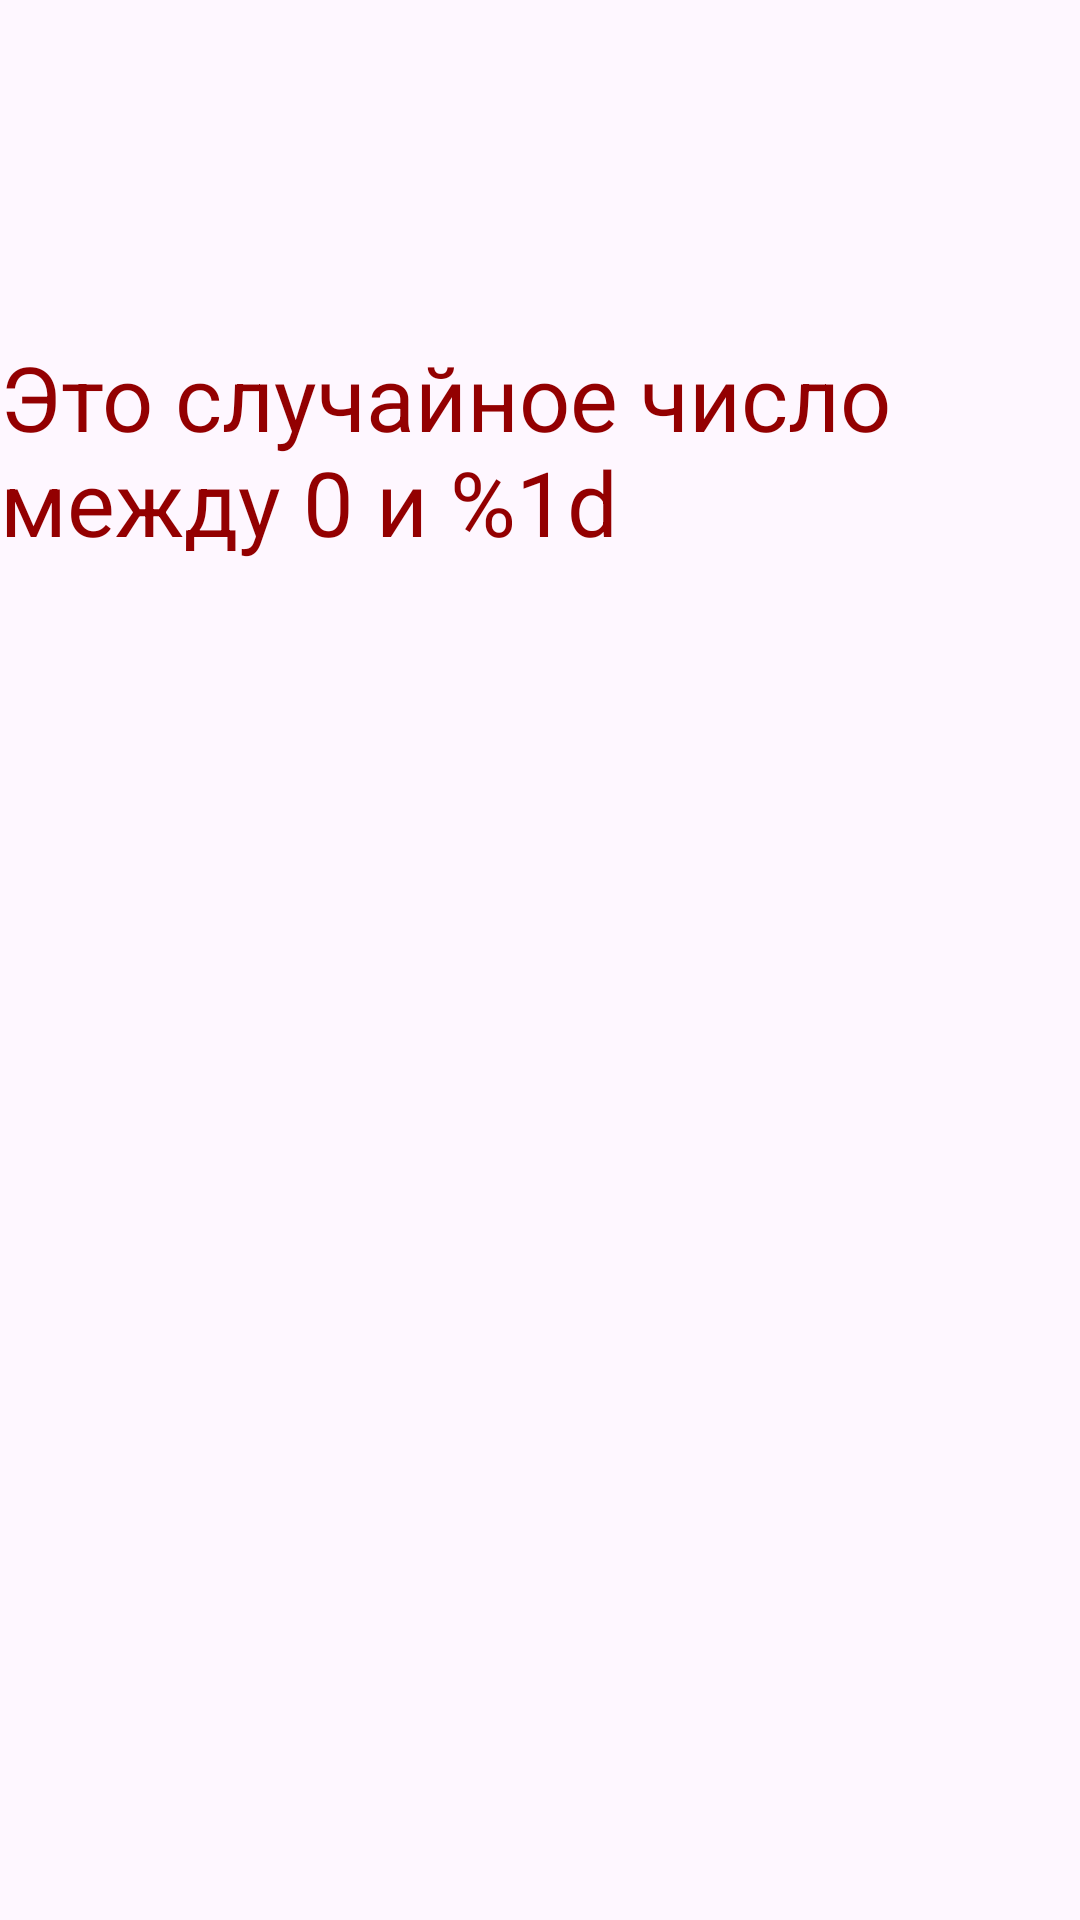

The Android layout XML behind this screen, and the referenced resources:
<!-- AndroidManifest.xml: application theme Theme.Penkov4 -->
<!-- res/layout/activity_main2.xml -->
<?xml version="1.0" encoding="utf-8"?>
<androidx.constraintlayout.widget.ConstraintLayout xmlns:android="http://schemas.android.com/apk/res/android"
    xmlns:app="http://schemas.android.com/apk/res-auto"
    xmlns:tools="http://schemas.android.com/tools"
    android:id="@+id/main"
    android:layout_width="match_parent"
    android:layout_height="match_parent"
    tools:context=".MainActivity2"
    android:background="@color/yellow">

    <TextView
        android:id="@+id/textView_label"
        android:layout_width="wrap_content"
        android:layout_height="wrap_content"
        android:layout_marginStart="176dp"
        android:layout_marginTop="112dp"
        android:layout_marginEnd="177dp"
        android:text="Это случайное число между 0 и %1d"
        android:textColor="@android:color/system_error_container_dark"
        android:textSize="30sp"
        app:layout_constraintEnd_toEndOf="parent"
        app:layout_constraintStart_toStartOf="parent"
        app:layout_constraintTop_toTopOf="parent"
        tools:targetApi="upside_down_cake" />

    <TextView
        android:id="@+id/textView_random"
        android:layout_width="wrap_content"
        android:layout_height="wrap_content"
        android:layout_marginStart="176dp"
        android:layout_marginTop="146dp"
        android:layout_marginEnd="205dp"
        android:text="R"
        android:textColor="@color/design_default_color_primary_variant"
        android:textSize="48sp"
        app:layout_constraintEnd_toEndOf="parent"
        app:layout_constraintStart_toStartOf="parent"
        app:layout_constraintTop_toBottomOf="@+id/textView_label" />
</androidx.constraintlayout.widget.ConstraintLayout>
<!-- resources referenced by this layout -->
<resources>
  <style name="Theme.Penkov4" parent="Base.Theme.Penkov4" />
  <style name="Base.Theme.Penkov4" parent="Theme.Material3.DayNight.NoActionBar">
          
          
      </style>
</resources>
